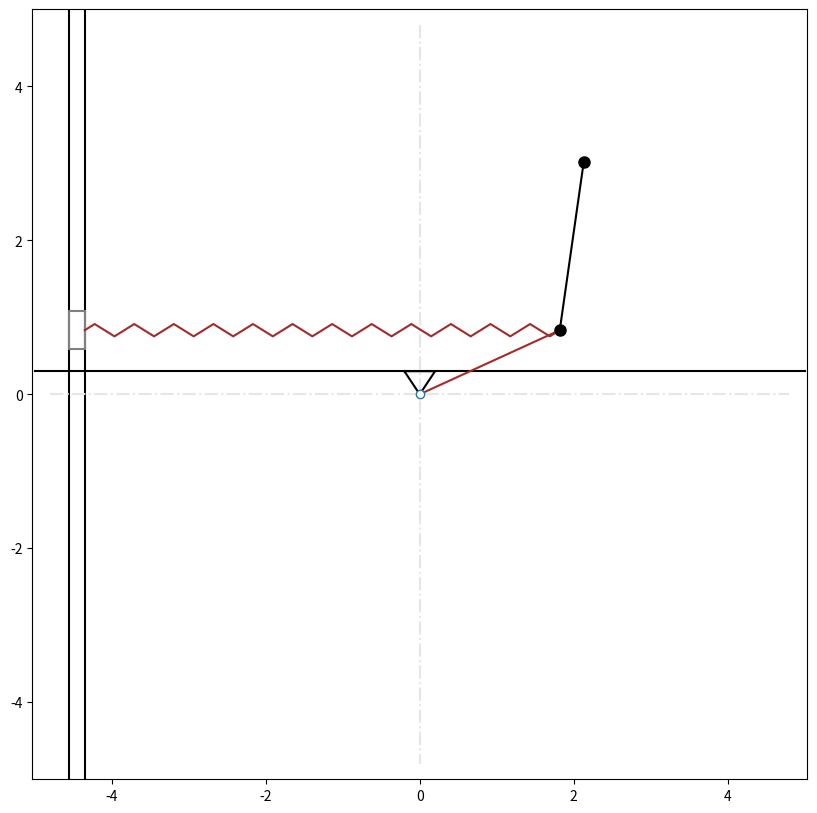

This figure's Python source:
import matplotlib.pyplot as plt
import numpy as np
from matplotlib.animation import FuncAnimation
from matplotlib.transforms import Affine2D

def Rot2D(X, Y, phi):
    X_r = X*np.cos(phi) - Y*np.sin(phi)
    Y_r = X*np.sin(phi) + Y*np.cos(phi)
    return X_r, Y_r

def main():
    time_steps_amount = 1000
    t = np.linspace(0, 4*np.pi, time_steps_amount)

    l0 = 4.35
    w_box = 0.5
    h_box = 0.2
    l1 = 2
    l2 = 2.2


    phi = 1*np.sin(1.7*t) + 2*np.cos(t)
    psi = 2*np.sin(1.7*t) + 3*np.cos(3*t)

    xM1 = l1*np.cos(phi)
    yM1 = l1*np.sin(phi)
    xM2 = xM1 + l2*np.cos(psi)
    yM2 = yM1 + l2*np.sin(psi)

    xbox = np.array([-w_box/2, w_box/2, w_box/2, -w_box/2, -w_box/2])
    ybox = np.array([ h_box/2, h_box/2, -h_box/2, -h_box/2,  h_box/2])

    figure = plt.figure(figsize=[10, 10])
    ax = figure.add_subplot(111)
    ax.axis("equal")
    ax.set_xlim([-5, 5])
    ax.set_ylim([-5, 5])

    # Поворачиваем систему координат на -90°
    rot = Affine2D().rotate_deg(-90)
    ax.transData = rot + ax.transData

    # Стенки, оси, крепление
    ax.plot([-5, 5], [-l0, -l0], color='black')
    ax.plot([-5, 5], [-l0 - h_box, -l0 - h_box], color='black')
    ax.plot([0, 0], [-4.8, 4.8], color=(0.9, 0.9, 0.9), linestyle='-.')
    ax.plot([-4.8, 4.8], [0, 0], color=(0.9, 0.9, 0.9), linestyle='-.')

    ax.plot([-0.3, -0.3], [-5, 5], color='black')
    ax.plot([-0.3, 0, -0.3, -0.3], [-0.2, 0, 0.2, -0.2], color='black')


    box = ax.plot(xbox + xM1[0], ybox - l0 - h_box/2, color='gray')[0]
    lM1 = ax.plot([0, xM1[0]], [0, yM1[0]], color='brown')[0]
    lM2 = ax.plot([xM1[0], xM2[0]], [yM1[0], yM2[0]], color='black')[0]

    n = 24
    h = 0.08
    xP_help = np.linspace(0, 1, 2*n + 1)
    yP_help = h*np.sin((np.pi/2)*np.arange(2*n + 1))
    xP, yP = Rot2D(xP_help, yP_help, np.pi/2)
    spring = ax.plot(xP + xM1[0], yP*(l0 + yM1[0]) - l0, color='brown')[0]

    ax.plot(0, 0, marker='o', markerfacecolor='white')  # точка фиксации
    M1 = ax.plot(xM1[0], yM1[0], marker='o', color='black', ms=8)[0]
    M2 = ax.plot(xM2[0], yM2[0], marker='o', color='black', ms=8)[0]

    def animate(i):
        lM1.set_data([0, xM1[i]], [0, yM1[i]])
        lM2.set_data([xM1[i], xM2[i]], [yM1[i], yM2[i]])
        box.set_data(xbox + xM1[i], ybox - l0 - h_box/2)
        spring.set_data(xP + xM1[i], yP*(l0 + yM1[i]) - l0)
        M1.set_data(xM1[i], yM1[i])
        M2.set_data(xM2[i], yM2[i])
        return lM1, lM2, box, spring, M1, M2

    animation = FuncAnimation(figure, animate, frames=time_steps_amount, interval=100)
    plt.show()

if __name__ == '__main__':
    main()
